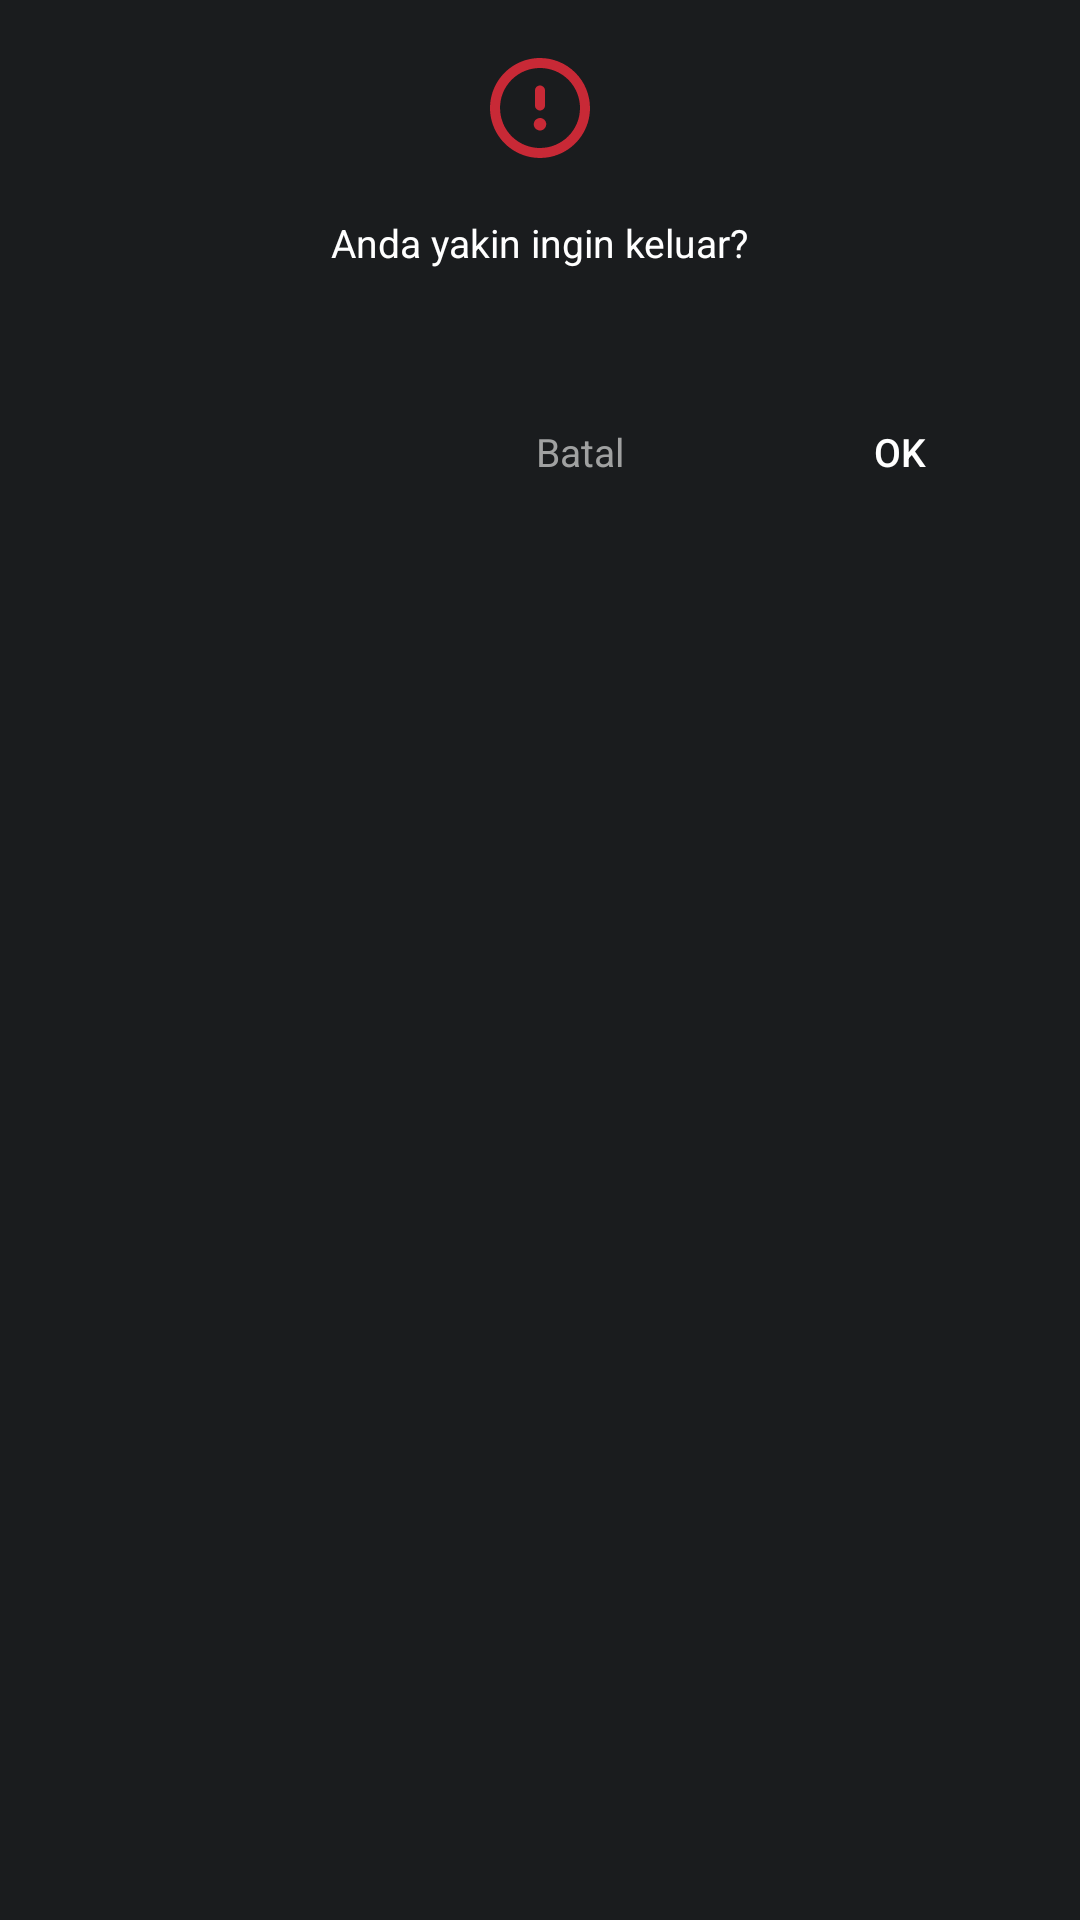

The Android layout XML behind this screen, and the referenced resources:
<!-- AndroidManifest.xml: application theme Theme.Material3.Dark -->
<!-- res/layout/view_dialog_log_out.xml -->
<?xml version="1.0" encoding="utf-8"?>
<LinearLayout xmlns:android="http://schemas.android.com/apk/res/android"
    android:layout_width="match_parent"
    android:layout_height="match_parent"
    xmlns:app="http://schemas.android.com/apk/res-auto"
    android:orientation="vertical"
    android:background="@color/bg_dark_soft"
    android:padding="16dp">

    <ImageView
        android:layout_width="40dp"
        android:layout_height="40dp"
        android:layout_gravity="center_horizontal"
        android:src="@drawable/icon_alert" />

    <TextView
        android:layout_width="wrap_content"
        android:layout_height="wrap_content"
        android:layout_marginTop="16dp"
        android:layout_gravity="center_horizontal"
        android:textColor="@color/white"
        android:textSize="13sp"
        android:text="Anda yakin ingin keluar?" />

    <LinearLayout
        android:layout_width="match_parent"
        android:layout_height="wrap_content"
        android:layout_marginTop="32dp"
        android:orientation="horizontal"
        android:gravity="end">

        <TextView
            android:id="@+id/btnCancel"
            android:layout_width="wrap_content"
            android:layout_height="wrap_content"
            android:layout_marginEnd="48dp"
            android:text="Batal"
            android:textColor="@color/white_60"
            android:textSize="13sp" />

        <Button
            android:id="@+id/btnOk"
            android:layout_width="wrap_content"
            android:layout_height="wrap_content"
            android:text="OK"
            android:textColor="@color/white"
            android:textSize="13sp"
            app:backgroundTint="@null"
            android:background="@drawable/bg_btn_primary"
            android:padding="16dp"  />
    </LinearLayout>


</LinearLayout>
<!-- resources referenced by this layout -->
<resources>
  <color name="bg_dark_soft">#1A1C1E</color>
  <color name="white">#FFFFFFFF</color>
  <color name="white_60">#A0A1A1</color>
  <!-- drawable icon_alert (drawable) -->
  <vector xmlns:android="http://schemas.android.com/apk/res/android"
      android:width="40dp"
      android:height="40dp"
      android:viewportWidth="40"
      android:viewportHeight="40">
    <path
        android:pathData="M20,23.333C19.588,23.333 19.185,23.455 18.843,23.684C18.5,23.913 18.233,24.239 18.075,24.619C17.918,25 17.876,25.419 17.957,25.823C18.037,26.227 18.236,26.598 18.527,26.89C18.818,27.181 19.189,27.38 19.594,27.46C19.998,27.54 20.417,27.499 20.797,27.341C21.178,27.184 21.503,26.917 21.732,26.574C21.961,26.232 22.083,25.829 22.083,25.417C22.083,24.864 21.864,24.334 21.473,23.944C21.082,23.553 20.552,23.333 20,23.333ZM20,20.833C20.442,20.833 20.866,20.658 21.178,20.345C21.491,20.033 21.667,19.609 21.667,19.167V14.167C21.667,13.725 21.491,13.301 21.178,12.988C20.866,12.676 20.442,12.5 20,12.5C19.558,12.5 19.134,12.676 18.822,12.988C18.509,13.301 18.333,13.725 18.333,14.167V19.167C18.333,19.609 18.509,20.033 18.822,20.345C19.134,20.658 19.558,20.833 20,20.833ZM20,3.333C16.704,3.333 13.481,4.311 10.741,6.142C8,7.974 5.863,10.576 4.602,13.622C3.341,16.667 3.01,20.018 3.654,23.251C4.297,26.485 5.884,29.454 8.215,31.785C10.546,34.116 13.516,35.703 16.749,36.346C19.982,36.989 23.333,36.66 26.378,35.398C29.424,34.137 32.027,32 33.858,29.26C35.689,26.519 36.667,23.296 36.667,20C36.662,15.581 34.904,11.345 31.78,8.22C28.655,5.096 24.419,3.338 20,3.333ZM20,33.333C17.363,33.333 14.785,32.551 12.592,31.086C10.4,29.621 8.691,27.539 7.682,25.102C6.672,22.666 6.408,19.985 6.923,17.399C7.437,14.812 8.707,12.437 10.572,10.572C12.437,8.707 14.812,7.437 17.399,6.923C19.985,6.408 22.666,6.672 25.102,7.682C27.539,8.691 29.621,10.4 31.086,12.592C32.551,14.785 33.333,17.363 33.333,20C33.329,23.535 31.923,26.924 29.423,29.423C26.924,31.923 23.535,33.329 20,33.333Z"
        android:fillColor="#C82936"/>
  </vector>
</resources>
